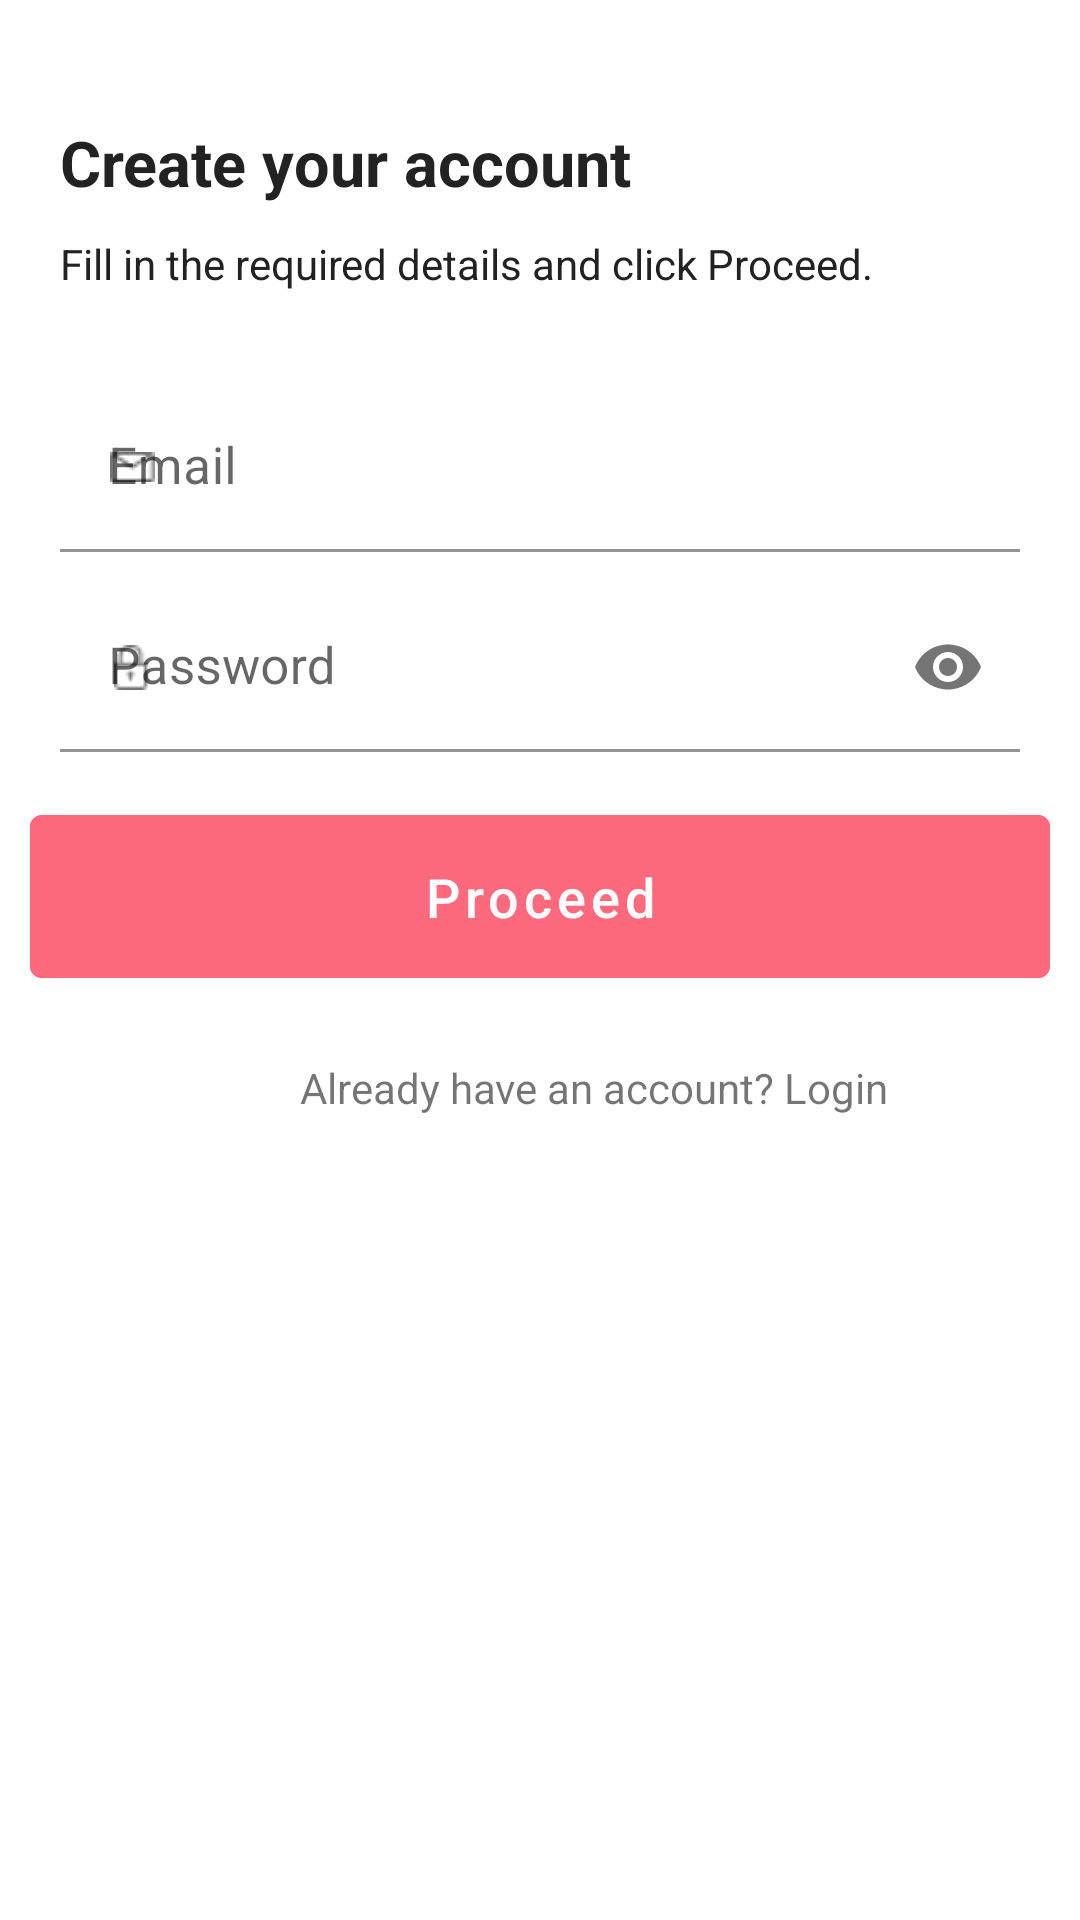

Reconstruct the res/layout file that produces this screen, plus the resources it refers to.
<!-- AndroidManifest.xml: application theme Theme.PiggyAndroid -->
<!-- res/layout/activity_register.xml -->
<?xml version="1.0" encoding="utf-8"?>
<RelativeLayout xmlns:android="http://schemas.android.com/apk/res/android"
    xmlns:app="http://schemas.android.com/apk/res-auto"
    xmlns:tools="http://schemas.android.com/tools"
    android:layout_width="match_parent"
    android:layout_height="match_parent"
    tools:context=".RegisterActivity">

    <TextView
        android:id="@+id/createAccountText"
        android:layout_width="wrap_content"
        android:layout_height="wrap_content"
        android:layout_marginStart="20dp"
        android:layout_marginEnd="50dp"
        android:layout_marginTop="40dp"
        android:text="Create your account"
        android:textColor="@color/black"
        android:textSize="21dp"
        android:textStyle="bold"
        android:textAlignment="center"/>

    <TextView
        android:id="@+id/textHelp"
        android:layout_width="wrap_content"
        android:layout_height="wrap_content"
        android:layout_marginStart="20dp"
        android:layout_marginEnd="50dp"
        android:layout_marginTop="10dp"
        android:text="Fill in the required details and click Proceed."
        android:textColor="@color/black"
        android:textSize="14dp"
        android:textStyle="normal"
        android:textAlignment="center"
        android:layout_below="@+id/createAccountText"/>

    <com.google.android.material.textfield.TextInputLayout
        android:id="@+id/layoutRegisterEmail"
        android:layout_width="match_parent"
        android:layout_height="wrap_content"
        app:startIconDrawable="@drawable/mail"
        android:layout_marginTop="20dp"
        android:hint="Email"
        android:layout_below="@id/textHelp">
        <com.google.android.material.textfield.TextInputEditText
            android:id="@+id/registerEmail"
            android:layout_width="match_parent"
            android:layout_height="wrap_content"
            android:layout_marginLeft="20dp"
            android:layout_marginRight="20dp"
            android:backgroundTint="@color/white"
            android:inputType="textEmailAddress"
            android:layout_marginTop="10dp"
            android:textSize="17sp"></com.google.android.material.textfield.TextInputEditText>
    </com.google.android.material.textfield.TextInputLayout>

    <com.google.android.material.textfield.TextInputLayout
        android:id="@+id/layoutRegisterPassword"
        android:layout_width="match_parent"
        android:layout_height="wrap_content"
        app:startIconDrawable="@drawable/lock"
        android:hint="Password"
        android:layout_below="@id/layoutRegisterEmail"
        app:passwordToggleEnabled="true">
        <com.google.android.material.textfield.TextInputEditText
            android:id="@+id/registerPassword"
            android:layout_width="match_parent"
            android:layout_height="wrap_content"
            android:layout_marginLeft="20dp"
            android:layout_marginRight="20dp"
            android:backgroundTint="@color/white"
            android:inputType="textPassword"
            android:layout_marginTop="10dp"
            android:textSize="17sp"></com.google.android.material.textfield.TextInputEditText>
    </com.google.android.material.textfield.TextInputLayout>

    <com.google.android.material.button.MaterialButton
        android:id="@+id/proceedBtn"
        android:layout_width="match_parent"
        android:layout_height="wrap_content"
        android:text="Proceed"
        android:layout_marginRight="10dp"
        android:layout_marginLeft="10dp"
        android:padding="15dp"
        android:textAllCaps="false"
        android:layout_marginTop="15dp"
        android:textSize="18sp"
        android:backgroundTint="@color/colorPrimary"
        android:layout_below="@+id/layoutRegisterPassword"
        ></com.google.android.material.button.MaterialButton>

    <TextView
        android:id="@+id/haveAccountLink"
        android:layout_width="wrap_content"
        android:layout_height="wrap_content"
        android:layout_below="@+id/proceedBtn"
        android:layout_gravity="center_horizontal"
        android:layout_marginLeft="100dp"
        android:layout_marginTop="21dp"
        android:text="Already have an account? Login"
        android:textSize="14sp" />

















</RelativeLayout>
<!-- resources referenced by this layout -->
<resources>
  <color name="black">#222222</color>
  <color name="colorPrimary">#FD6A7E</color>
  <color name="white">#fff</color>
  <!-- drawable lock: png bitmap (drawable, 327 bytes) -->
  <!-- drawable mail: png bitmap (drawable, 286 bytes) -->
  <style name="Theme.PiggyAndroid" parent="Theme.MaterialComponents.DayNight.DarkActionBar">
          
          <item name="colorPrimary">@color/colorPrimary</item>
          <item name="colorPrimaryVariant">@color/colorPrimaryDark</item>
          <item name="colorOnPrimary">@color/white</item>
          
          <item name="colorSecondary">@color/colorPrimaryDark</item>
          <item name="colorSecondaryVariant">@color/colorPrimaryDark</item>
          <item name="colorOnSecondary">@color/black</item>
          
          <item name="android:statusBarColor" tools:targetApi="l">?attr/colorPrimaryVariant</item>
          
      </style>
  <color name="colorPrimaryDark">#2A2C37</color>
</resources>
